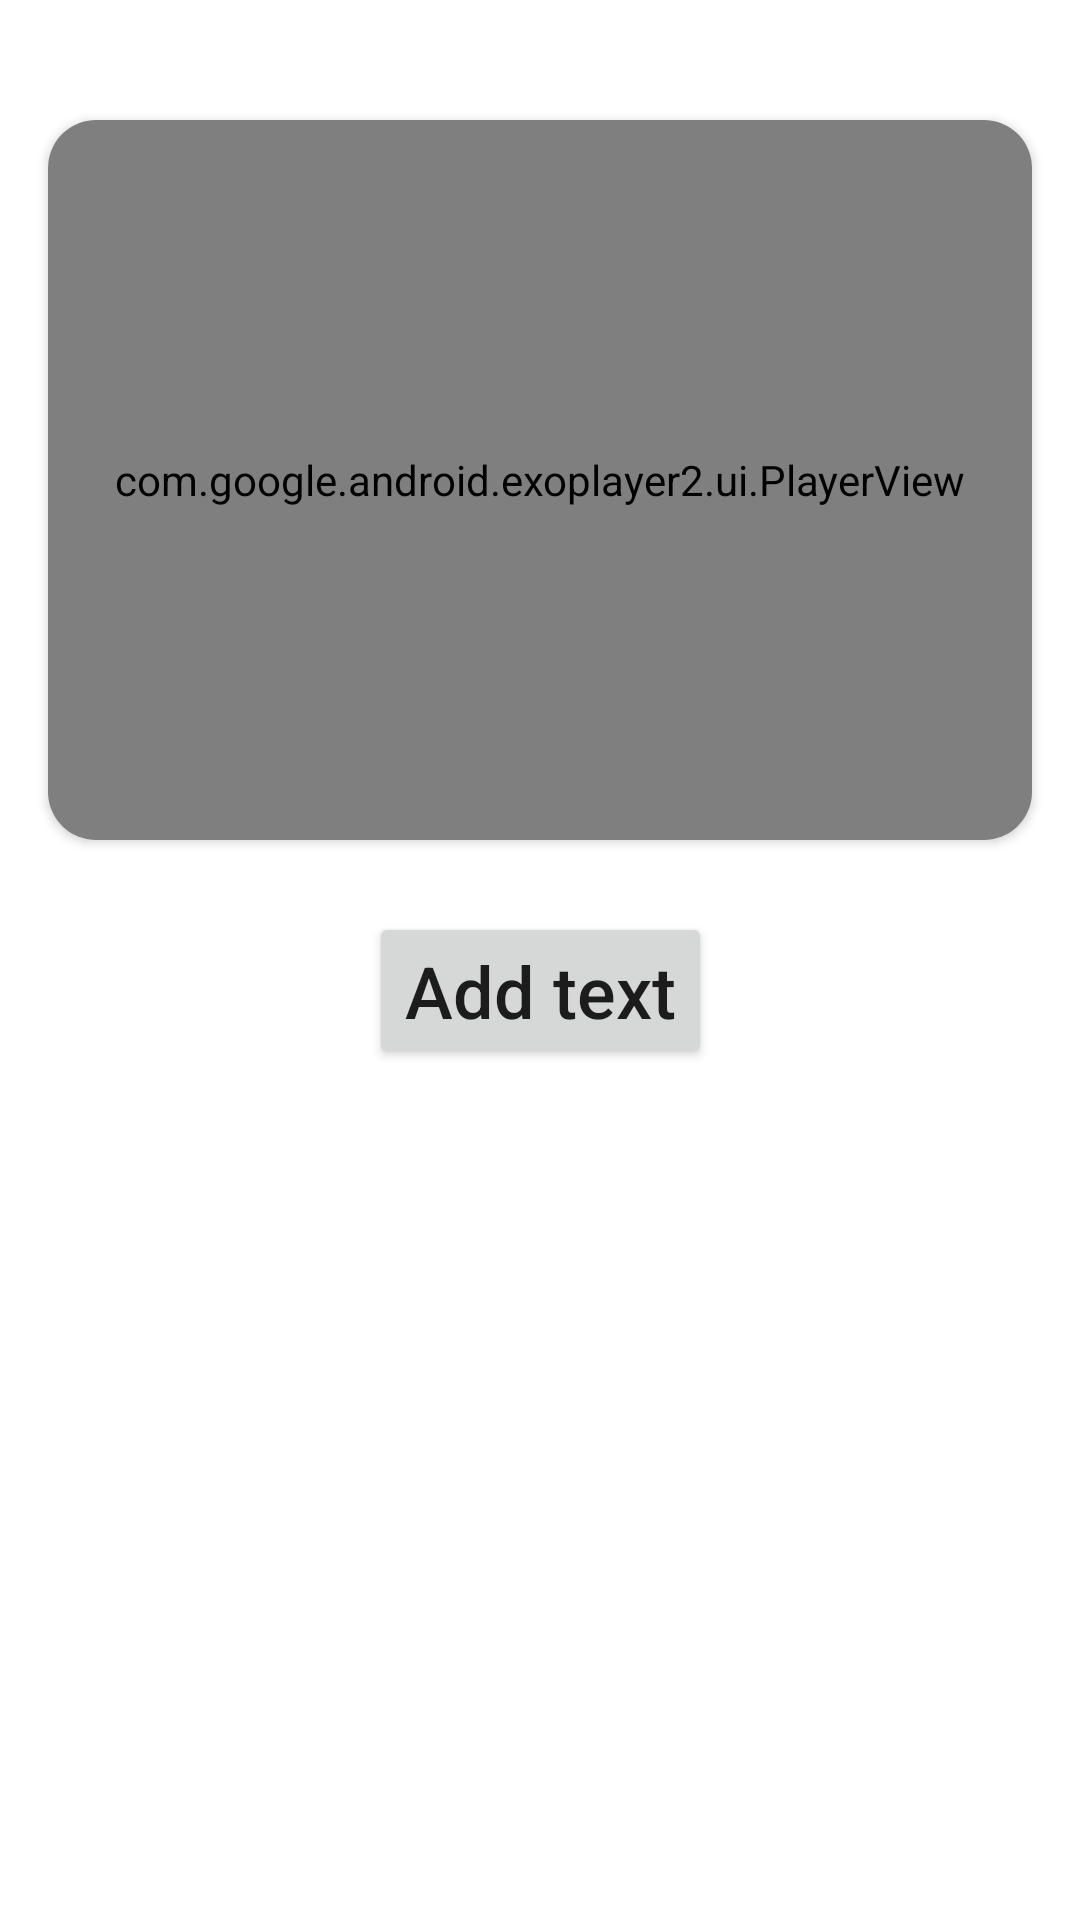

Here is an Android app screen rendered from its layout file. Give the layout XML and the strings, colors and styles it references.
<!-- AndroidManifest.xml: application theme Theme.TestVicueSoft -->
<!-- res/layout/activity_main.xml -->
<?xml version="1.0" encoding="utf-8"?>
<androidx.constraintlayout.widget.ConstraintLayout xmlns:android="http://schemas.android.com/apk/res/android"
    xmlns:app="http://schemas.android.com/apk/res-auto"
    xmlns:tools="http://schemas.android.com/tools"
    android:layout_width="match_parent"
    android:layout_height="match_parent"
    tools:context=".ui.MainActivity">

    <androidx.cardview.widget.CardView
        android:id="@+id/cardPlayer"
        android:layout_width="match_parent"
        android:layout_height="240dp"
        android:layout_marginStart="16dp"
        android:layout_marginTop="40dp"
        android:layout_marginEnd="16dp"
        app:cardCornerRadius="16dp"
        app:layout_constraintEnd_toEndOf="parent"
        app:layout_constraintStart_toStartOf="parent"
        app:layout_constraintTop_toTopOf="parent">

        <com.google.android.exoplayer2.ui.PlayerView
            android:id="@+id/player"
            android:layout_width="match_parent"
            android:layout_height="match_parent"
            app:resize_mode="zoom"
            app:shutter_background_color="@android:color/transparent"
            app:surface_type="texture_view"
            app:use_controller="false" />

        <TextView
            android:id="@+id/tvDrag"
            android:layout_width="wrap_content"
            android:layout_height="wrap_content"
            android:textColor="@color/black"
            android:textSize="24sp"
            android:textStyle="bold"
            android:visibility="gone"
            tools:text="profileFoto" />

    </androidx.cardview.widget.CardView>

    <Button
        android:id="@+id/btnText"
        android:layout_width="wrap_content"
        android:layout_height="wrap_content"
        android:layout_marginTop="24dp"
        android:text="@string/add_Text"
        android:textAllCaps="false"
        android:textSize="24sp"
        app:layout_constraintLeft_toLeftOf="parent"
        app:layout_constraintRight_toRightOf="parent"
        app:layout_constraintTop_toBottomOf="@+id/cardPlayer" />

    <androidx.recyclerview.widget.RecyclerView
        android:id="@+id/rvVideoList"
        android:layout_width="match_parent"
        android:layout_height="wrap_content"
        android:layout_marginTop="24dp"
        android:layout_marginEnd="16dp"
        android:orientation="horizontal"
        android:paddingBottom="16dp"
        app:layoutManager="androidx.recyclerview.widget.LinearLayoutManager"
        app:layout_constraintEnd_toEndOf="parent"
        app:layout_constraintStart_toStartOf="parent"
        app:layout_constraintTop_toBottomOf="@+id/btnText"
        tools:listitem="@layout/item_preview_video" />

</androidx.constraintlayout.widget.ConstraintLayout>
<!-- res/layout/item_preview_video.xml (included above) -->
<?xml version="1.0" encoding="utf-8"?>
<com.google.android.material.card.MaterialCardView xmlns:android="http://schemas.android.com/apk/res/android"
    xmlns:app="http://schemas.android.com/apk/res-auto"
    xmlns:tools="http://schemas.android.com/tools"
    android:layout_width="wrap_content"
    android:layout_height="wrap_content"
    android:layout_marginStart="16dp"
    android:layout_marginTop="16dp"
    app:cardCornerRadius="8dp">

    <com.google.android.material.imageview.ShapeableImageView
        android:id="@+id/ivPoster"
        android:layout_width="100dp"
        android:layout_height="100dp"
        tools:background="@drawable/small_poster" />

</com.google.android.material.card.MaterialCardView>
<!-- resources referenced by this layout -->
<resources>
  <!-- drawable small_poster: jpg bitmap (drawable-v24, 6010 bytes) -->
  <string name="add_Text">Add text</string>
  <style name="Theme.TestVicueSoft" parent="Theme.MaterialComponents.DayNight.DarkActionBar">
          
          <item name="colorPrimary">@color/purple_500</item>
          <item name="colorPrimaryVariant">@color/purple_700</item>
          <item name="colorOnPrimary">@color/white</item>
          
          <item name="colorSecondary">@color/teal_200</item>
          <item name="colorSecondaryVariant">@color/teal_700</item>
          <item name="colorOnSecondary">@color/black</item>
          
          <item name="android:statusBarColor" tools:targetApi="l">?attr/colorPrimaryVariant</item>
          
      </style>
  <!-- not gathered from this repository: default colours our renderer supplied (Android Studio template values) -->
  <color name="purple_500">#FF6200EE</color>
  <color name="purple_700">#FF3700B3</color>
  <color name="teal_200">#FF03DAC5</color>
  <color name="teal_700">#FF018786</color>
  <color name="black">#FF000000</color>
  <color name="white">#FFFFFFFF</color>
</resources>
